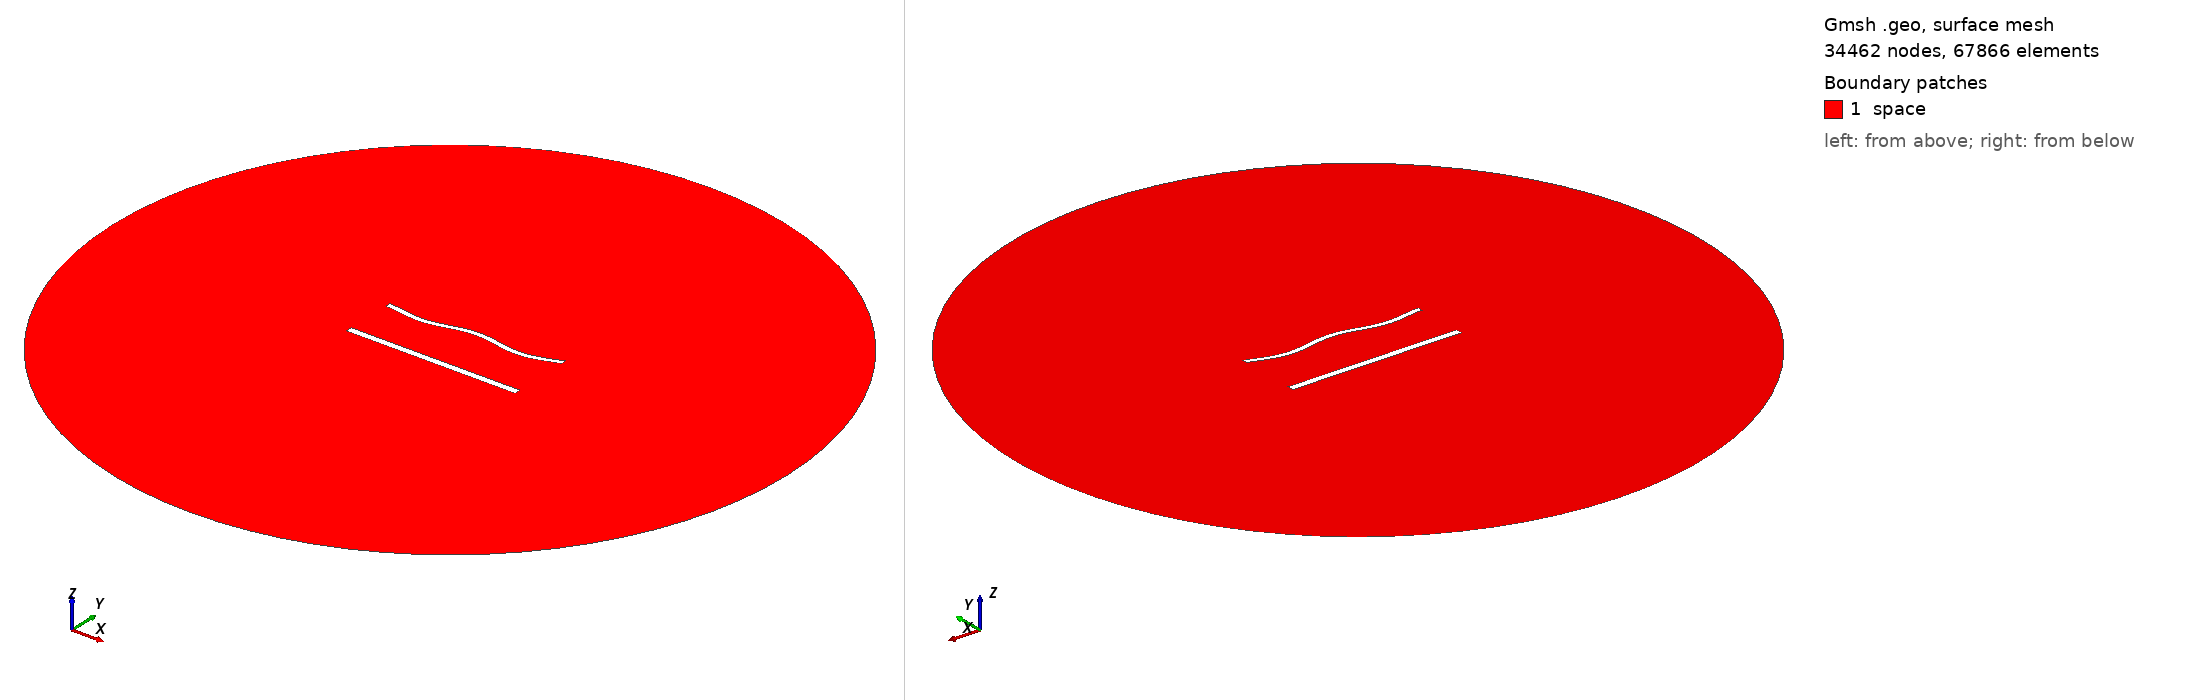

Gmsh geometry script, surface-meshed: 34462 nodes, 67866 surface elements. Boundary patches (legend numbers): 1 space. Left view from above one corner, right view from below the opposite corner. Legend entries are the model's physical surfaces. The drawing asked Gmsh for element sizes between 1% and 20% of the model's largest extent; the script's own settings can give other sizes.

=== 1606.geo (drawn) ===
//---------------------------------------
// Geometry kernel
//---------------------------------------

SetFactory("OpenCASCADE");



//---------------------------------------
// Parameters of the geometry
//---------------------------------------

// Overetch of the upper plate
overetch = 0.375;

// Distance between the plates
distance = 30.0;

// Discretization over the x axis (for the deformation)
nx = 50; 

// Length of the plate
L = 100 - overetch; 

// Number of modes
n = 4; 

// 1st mode coefficient
coeff(1) = 1.5;
beta(1) = 0.596864 * 3.1415926535 / L;

// 2nd mode coefficient
coeff(2) = 0.0;
beta(2) = 1.49418 * 3.1415926535 / L;

// 3rd mode coefficient
coeff(3) = 0.0;
beta(3) = 2.50025 * 3.1415926535 / L;

// 4th mode coefficient
coeff(4) = -1.5;
beta(4) = 3.49999 * 3.1415926535 / L;



//---------------------------------------
// Upper plate (deformed rectangle)
//---------------------------------------

// Coordiantes of the upper plate
xmin = -50;
xmax = 50 - overetch;

// Height of the upper plate
yheight = 4 - 2 * overetch;

// Indexes of the points
UpperID[] = {};
LowerID[] = {};
LeftID[] = {};
RightID[] = {};

// Point index
p = 1;

// Horizontal edges
For i In {1:nx}
    x = xmin + (i-1)*(xmax - xmin)/(nx-1);

    y_bottom = distance / 2 + overetch;
    For j In {1:n}
        C = (Cosh(beta(j)*L) + Cos(beta(j)*L)) / (Sinh(beta(j)*L) + Sin(beta(j)*L));
        y_bottom  = y_bottom + coeff(j) * (Cosh(beta(j)*(x+50)) - Cos(beta(j)*(x+50)) - C * (Sinh(beta(j)*(x+50)) - Sin(beta(j)*(x+50))));
    EndFor

    y_top = y_bottom + yheight;

    Point(p) = {x, y_top, 0, 1.0};
    UpperID[i] = p;
    p = p + 1;

    Point(p) = {x, y_bottom, 0, 1.0};
    LowerID[i] = p;
    p = p + 1;
EndFor

// Create point lists
UpperPts[] = {}; LowerPts[] = {};
For i In {1:nx}
  UpperPts[] += {UpperID[i]};
  LowerPts[] += {LowerID[i]};
EndFor

// Build splines
Spline(1) = {UpperPts[]};
Spline(2) = {LowerPts[]};
Line(3) = {LowerPts[nx-1], UpperPts[nx-1]};
Line(4) = {LowerPts[0], UpperPts[0]};

// Build the plane surface
Curve Loop(1) = {2, 3, -1, -4};
Plane Surface(1) = {1};



//---------------------------------------
// Lower plate (rectangle)
//---------------------------------------

// Vertices
Point(1001) = {-50, -distance/2, 0, 1.0};
Point(1002) = { 50, -distance/2, 0, 1.0};
Point(1003) = { 50,  -distance/2 + 4, 0, 1.0};
Point(1004) = {-50,  -distance/2 + 4, 0, 1.0};

// Edges
Line(5) = {1001, 1002};
Line(6) = {1002, 1003};
Line(7) = {1003, 1004};
Line(8) = {1004, 1001};

// Plane surface
Line Loop(2) = {5, 6, 7, 8};
Plane Surface(2) = {2}; 



//---------------------------------------
// Outer (fictious) boundary
//---------------------------------------

// Points
Point(1005) = {0, 0, 0};       // Center
Point(1006) = {200, 0, 0};     // Start point
Point(1007) = {0, 200, 0};     // 90 degrees
Point(1008) = {-200, 0, 0};    // 180 degrees
Point(1009) = {0, -200, 0};    // 270 degrees

// Circle arcs (each needs start, center, end)
Circle(9) = {1006, 1005, 1007};
Circle(10) = {1007, 1005, 1008};
Circle(11) = {1008, 1005, 1009};
Circle(12) = {1009, 1005, 1006};

// Plane surface for the entire domain
Curve Loop(3) = {9, 10, 11, 12};
Surface(3) = {3};

// Subtract the plates from the whole domain to obtain the actual domain where we want to solve the equations
BooleanDifference{ Surface{3}; Delete; }{ Surface{1}; Surface{2}; Delete; }




//---------------------------------------
// Transfinite Lines/Curves
//---------------------------------------

// Set the number of points on the boundaries
r = 6;
d = 0.15;

// Plates
Transfinite Curve {1} = 50*r/4 Using Progression 1;
Transfinite Line {2} = 50*r Using Progression 1;
Transfinite Curve {3, 4} = 2*r Using Progression 1+d;
Transfinite Line {5} = 50*r/4 Using Progression 1;
Transfinite Line {7} = 50*r Using Progression 1;
Transfinite Line {6} = 2*r Using Progression 1-d;
Transfinite Line {8} = 2*r Using Progression 1+d;

// Outer boundary
Transfinite Line {9, 10, 11, 12} = 20 Using Progression 1;



//---------------------------------------
// Physical groups
//---------------------------------------                

// Physical curves (boundaries)
Physical Line("force_segment", 10) = {2};
Physical Line("upper_plate", 11) = {1, 3, 4};
Physical Line("lower_plate", 12) = {5, 6, 7, 8};
Physical Line("boundary", 20) = {9, 10, 11, 12};

// Physical Surfaces
Physical Surface("space", 30) = {3};



//---------------------------------------
// 6. Generate the Mesh
//---------------------------------------

// 2D mesh generation
Mesh 2;
